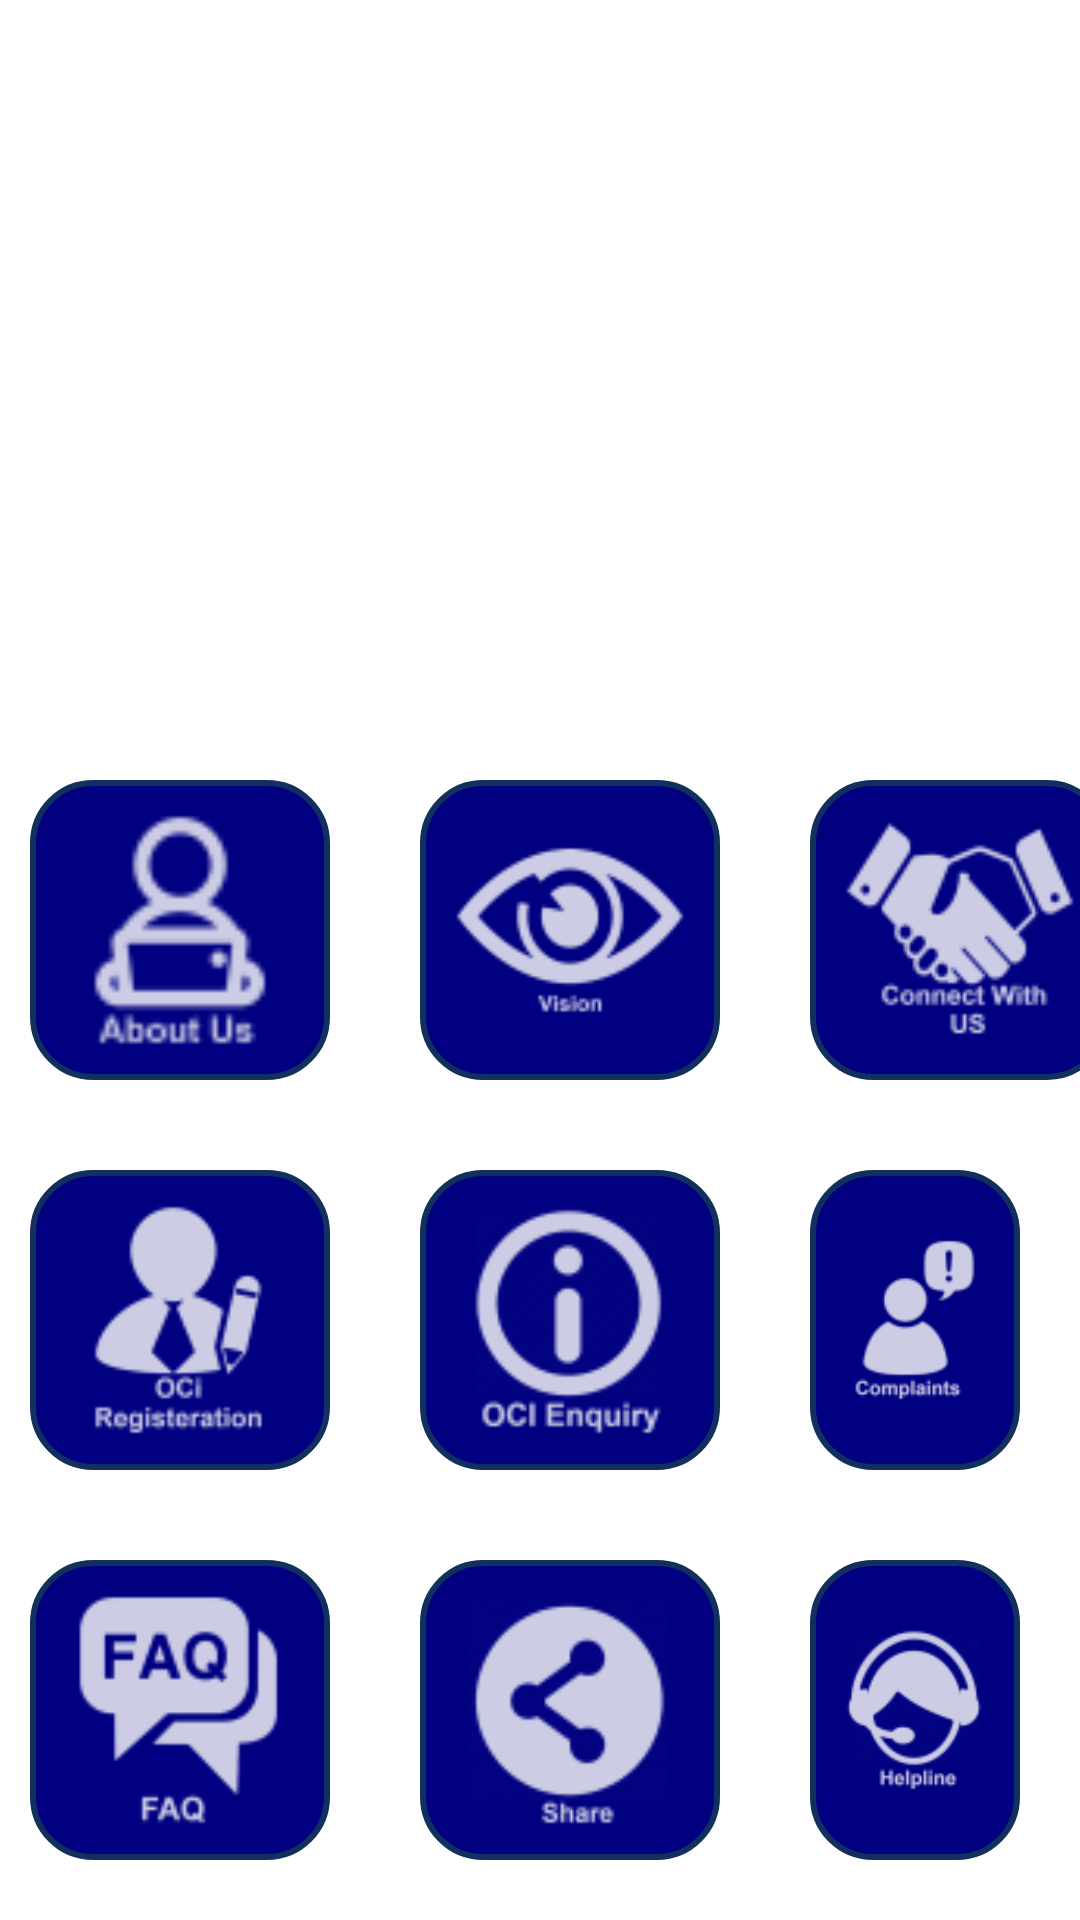

Produce the Android XML layout that renders to this screen, including the resource entries it uses.
<!-- AndroidManifest.xml: application theme AppTheme -->
<!-- res/layout/fragment_home.xml -->
<?xml version="1.0" encoding="utf-8"?>
<android.support.constraint.ConstraintLayout xmlns:android="http://schemas.android.com/apk/res/android"
    xmlns:app="http://schemas.android.com/apk/res-auto"
    xmlns:tools="http://schemas.android.com/tools"
    android:layout_width="match_parent"
    android:layout_height="match_parent"
    android:background="#fff">

    <ScrollView
        android:layout_width="match_parent"
        android:layout_height="match_parent"
        app:layout_constraintBottom_toBottomOf="parent"
        app:layout_constraintEnd_toEndOf="parent"
        app:layout_constraintStart_toStartOf="parent"
        app:layout_constraintTop_toTopOf="parent">

        <LinearLayout
            android:layout_width="match_parent"
            android:layout_height="wrap_content"
            android:orientation="vertical">

            <ImageView
                android:id="@+id/main_back_image"
                android:layout_width="wrap_content"
                android:layout_height="250dp"
                app:srcCompat="@drawable/background" />



            <LinearLayout
                android:layout_width="match_parent"
                android:layout_height="match_parent"
                android:orientation="horizontal">


                <ImageView
                    android:id="@+id/imageview_aboutus"
                    android:layout_width="wrap_content"
                    android:layout_height="wrap_content"
                    android:layout_marginBottom="20dp"
                    android:layout_marginEnd="20dp"
                    android:layout_marginStart="10dp"
                    android:layout_marginTop="10dp"
                    android:background="@drawable/icon_background"
                    app:layout_constraintBottom_toTopOf="@+id/guideline4"
                    app:layout_constraintEnd_toStartOf="@+id/imageViewociEnquiry"
                    app:layout_constraintHorizontal_bias="0.0"
                    app:layout_constraintStart_toEndOf="@+id/guideline2"
                    app:layout_constraintStart_toStartOf="@+id/guideline2"
                    app:layout_constraintTop_toBottomOf="@+id/main_back_image"
                    app:srcCompat="@drawable/ic_about1" />

                <ImageView
                    android:id="@+id/imageViewoci"
                    android:layout_width="wrap_content"
                    android:layout_height="wrap_content"
                    android:layout_marginBottom="20dp"
                    android:layout_marginEnd="20dp"
                    android:layout_marginStart="10dp"
                    android:layout_marginTop="10dp"
                    android:background="@drawable/icon_background"
                    app:layout_constraintBottom_toTopOf="@+id/guideline4"
                    app:layout_constraintEnd_toStartOf="@+id/imageViewConnectWithUs"
                    app:layout_constraintHorizontal_bias="0.363"
                    app:layout_constraintStart_toEndOf="@+id/imageview_aboutus"
                    app:layout_constraintTop_toBottomOf="@+id/main_back_image"
                    app:layout_constraintVertical_bias="0.0"
                    app:srcCompat="@drawable/ic_vision" />

                <ImageView
                    android:id="@+id/imageViewConnectWithUs"
                    android:layout_width="100sp"
                    android:layout_height="100dp"
                    android:layout_marginBottom="20dp"
                    android:layout_marginEnd="20dp"
                    android:layout_marginStart="10dp"
                    android:layout_marginTop="10dp"
                    android:background="@drawable/icon_background"
                    app:layout_constraintBottom_toTopOf="@+id/guideline4"
                    app:layout_constraintEnd_toStartOf="@+id/guideline3"
                    app:layout_constraintHorizontal_bias="0.0"
                    app:layout_constraintStart_toEndOf="@+id/imageViewociEnquiry"
                    app:layout_constraintTop_toBottomOf="@+id/main_back_image"
                    app:layout_constraintVertical_bias="0.0"
                    app:srcCompat="@drawable/ic_connect" />
            </LinearLayout>

            <View
                android:id="@+id/divider20"
                android:layout_width="match_parent"
                android:layout_height="0dp"
                android:background="?android:attr/listDivider" />

            <LinearLayout
                android:layout_width="match_parent"
                android:layout_height="match_parent"
                android:orientation="horizontal">



                <ImageView
                    android:id="@+id/imageViewociRegister"
                    android:layout_width="wrap_content"
                    android:layout_height="wrap_content"
                    android:layout_marginBottom="20dp"
                    android:layout_marginEnd="20dp"
                    android:layout_marginStart="10dp"
                    android:layout_marginTop="10dp"
                    android:background="@drawable/icon_background"
                    app:layout_constraintBottom_toTopOf="@+id/guideline5"
                    app:layout_constraintEnd_toStartOf="@+id/imageViewociEnquiry"
                    app:layout_constraintStart_toEndOf="@+id/guideline2"
                    app:layout_constraintTop_toBottomOf="@+id/guideline4"
                    app:layout_constraintVertical_bias="1.0"
                    app:srcCompat="@drawable/ic_registeration" />

                <ImageView
                    android:id="@+id/imageViewociEnquiry"
                    android:layout_width="wrap_content"
                    android:layout_height="wrap_content"
                    android:layout_marginBottom="20dp"
                    android:layout_marginEnd="20dp"

                    android:layout_marginStart="10dp"
                    android:layout_marginTop="10dp"
                    android:background="@drawable/icon_background"
                    app:layout_constraintBottom_toTopOf="@+id/guideline5"
                    app:layout_constraintEnd_toStartOf="@+id/imageViewcomplaint"
                    app:layout_constraintStart_toEndOf="@+id/imageViewociRegister"
                    app:layout_constraintTop_toBottomOf="@+id/guideline4"
                    app:layout_constraintVertical_bias="1.0"
                    app:srcCompat="@drawable/ic_enquiry" />

                <ImageView
                    android:id="@+id/imageViewcomplaint"
                    android:layout_width="wrap_content"
                    android:layout_height="100dp"

                    android:layout_marginBottom="20dp"
                    android:layout_marginEnd="20dp"
                    android:layout_marginStart="10dp"
                    android:layout_marginTop="10dp"
                    android:background="@drawable/icon_background"
                    app:layout_constraintBottom_toTopOf="@+id/guideline5"
                    app:layout_constraintEnd_toStartOf="@+id/guideline3"
                    app:layout_constraintStart_toEndOf="@+id/imageViewociEnquiry"
                    app:layout_constraintTop_toBottomOf="@+id/guideline4"
                    app:layout_constraintVertical_bias="0.0"
                    app:srcCompat="@drawable/ic_complaint" />


            </LinearLayout>

            <View
                android:id="@+id/divider21"
                android:layout_width="match_parent"
                android:layout_height="0dp"
                android:background="?android:attr/listDivider" />

            <LinearLayout
                android:layout_width="match_parent"
                android:layout_height="match_parent"
                android:orientation="horizontal">



                <ImageView
                    android:id="@+id/imageViewFAQ"
                    android:layout_width="wrap_content"
                    android:layout_height="wrap_content"
                    android:layout_marginBottom="20dp"
                    android:layout_marginEnd="20dp"
                    android:layout_marginStart="10dp"
                    android:layout_marginTop="10dp"
                    android:background="@drawable/icon_background"
                    app:layout_constraintStart_toEndOf="@+id/guideline2"
                    app:layout_constraintTop_toBottomOf="@+id/guideline5"
                    app:srcCompat="@drawable/ic_faq" />

                <ImageView
                    android:id="@+id/imageViewshare"
                    android:layout_width="wrap_content"
                    android:layout_height="wrap_content"
                    android:layout_marginBottom="20dp"
                    android:layout_marginEnd="20dp"
                    android:layout_marginStart="10dp"
                    android:layout_marginTop="10dp"
                    android:background="@drawable/icon_background"
                    app:layout_constraintEnd_toStartOf="@+id/guideline3"
                    app:layout_constraintHorizontal_bias="0.0"
                    app:layout_constraintStart_toEndOf="@+id/imageViewFAQ"
                    app:layout_constraintTop_toBottomOf="@+id/guideline5"
                    app:srcCompat="@drawable/ic_share" />

                <ImageView
                    android:id="@+id/imageViewhelpline"
                    android:layout_width="wrap_content"
                    android:layout_height="wrap_content"
                    android:layout_marginBottom="20dp"
                    android:layout_marginEnd="20dp"
                    android:layout_marginStart="10dp"
                    android:layout_marginTop="10dp"
                    android:background="@drawable/icon_background"
                    app:layout_constraintEnd_toStartOf="@+id/guideline3"
                    app:layout_constraintHorizontal_bias="0.397"
                    app:layout_constraintStart_toEndOf="@+id/imageViewshare"
                    app:layout_constraintTop_toBottomOf="@+id/guideline5"
                    app:srcCompat="@drawable/ic_helpline" />
            </LinearLayout>


        </LinearLayout>
    </ScrollView>
</android.support.constraint.ConstraintLayout>
<!-- resources referenced by this layout -->
<resources>
  <!-- drawable ic_about1: png bitmap (drawable-hdpi, 819 bytes) -->
  <!-- drawable ic_complaint: png bitmap (drawable-hdpi, 764 bytes) -->
  <!-- drawable ic_connect: png bitmap (drawable-hdpi, 1019 bytes) -->
  <!-- drawable ic_enquiry: png bitmap (drawable-hdpi, 1045 bytes) -->
  <!-- drawable ic_faq: png bitmap (drawable-hdpi, 841 bytes) -->
  <!-- drawable ic_helpline: png bitmap (drawable-hdpi, 1005 bytes) -->
  <!-- drawable ic_registeration: png bitmap (drawable-hdpi, 865 bytes) -->
  <!-- drawable ic_share: png bitmap (drawable-hdpi, 764 bytes) -->
  <!-- drawable ic_vision: png bitmap (drawable-hdpi, 840 bytes) -->
  <!-- drawable icon_background (drawable) -->
  <?xml version="1.0" encoding="utf-8"?>
  <shape xmlns:android="http://schemas.android.com/apk/res/android">
  
      <corners
          android:radius="20dp" />
  
      <solid
          android:color="#000080"/>
  
      <stroke
          android:color="#12305e"
          android:width="2dp" />
  
  
      <size
      android:width="100dp"
      android:height="100sp" />
  
  </shape>
  <style name="AppTheme" parent="Theme.AppCompat.Light.NoActionBar">
          
          <item name="colorPrimary">@color/colorPrimary</item>
          <item name="colorPrimaryDark">@color/colorPrimaryDark</item>
          <item name="colorAccent">@color/colorAccent</item>
      </style>
  <color name="colorPrimary">#e814b1d9</color>
  <color name="colorPrimaryDark">#e814b1d9</color>
  <color name="colorAccent">#FF4081</color>
</resources>
